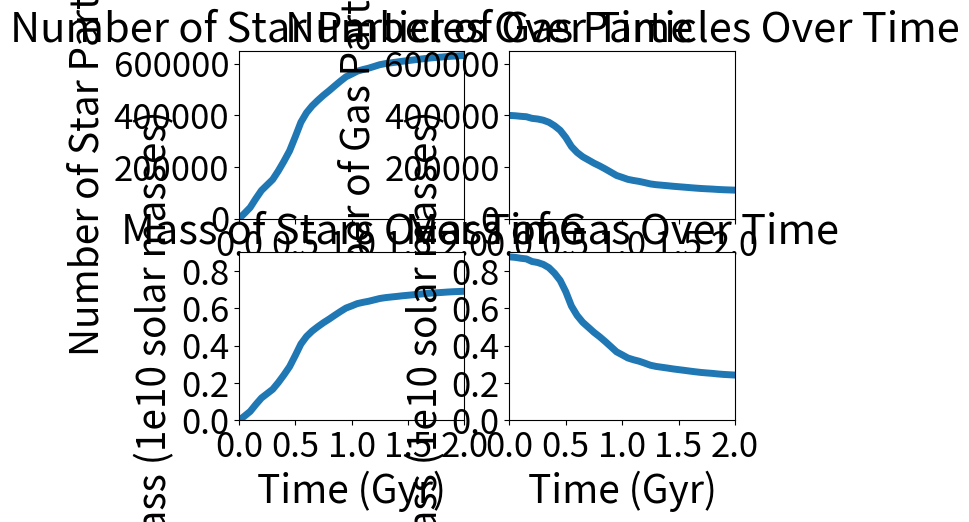

Source code (Python):
import math 
import matplotlib.pyplot as plt
import matplotlib.ticker as ticker

plt.subplot(221)
plt.plot([0, 0.05, 0.1, 0.15, 0.2, 0.25, 0.3, 0.35, 0.4, 0.45, 0.5, 
0.55, 0.6, 0.65, 0.7, 0.75, 0.8, 0.85, 0.9, 0.95, 1,
1.05, 1.1, 1.15, 1.2, 1.25, 1.3, 1.35, 1.4, 1.45, 1.5,
1.55, 1.6, 1.65, 1.7, 1.75, 1.8, 1.85, 1.9, 1.95, 2], 

[0, 21247, 43772, 77870, 109553, 130883, 152127, 185588, 222965, 263252, 317200, 
373579, 410611, 437118, 458272, 477832, 495426, 514188, 532361, 549503, 559971,
571234, 577387, 582725, 589476, 596327, 600549, 603550, 606394, 609568, 612128,
614722, 617504, 619984, 622431, 624246, 625861, 627851, 629392, 630523, 631734], linewidth=5)

plt.title('Number of Star Particles Over Time', fontsize=30)
plt.xlabel('Time (Gyr)', fontsize=28)
plt.ylabel('Number of Star Particles', fontsize=28)
plt.axis([0, 2, 0, 650000])
plt.xticks(fontsize=25)
plt.yticks(fontsize=25)


plt.subplot(222)
plt.plot([0, 0.05, 0.1, 0.15, 0.2, 0.25, 0.3, 0.35, 0.4, 0.45, 0.5, 
0.55, 0.6, 0.65, 0.7, 0.75, 0.8, 0.85, 0.9, 0.95, 1,
1.05, 1.1, 1.15, 1.2, 1.25, 1.3, 1.35, 1.4, 1.45, 1.5,
1.55, 1.6, 1.65, 1.7, 1.75, 1.8, 1.85, 1.9, 1.95, 2], 

[400000, 398755, 396597, 394963, 388674, 386159, 381506, 373506, 359975, 342346, 314609,
279596, 256769, 239981, 227717, 215308, 204652, 192854, 180368, 167708, 160379,
152725, 148358, 144784, 140047, 134992, 132032, 130061, 128108, 125984, 124187,
122468, 120625, 118878, 117294, 116080, 114999, 113563, 112471, 111662, 110895], linewidth=5)

plt.title('Number of Gas Particles Over Time', fontsize=30)
plt.xlabel('Time (Gyr)', fontsize=28)
plt.ylabel('Number of Gas Particles', fontsize=28)
plt.axis([0, 2, 0, 650000])
plt.xticks(fontsize=25)
plt.yticks(fontsize=25)



#####################################################################


mass_star = 1.09526 * (10**-6)
mass_gas = 2.19052 * (10**-6)

plt.subplot(223)
plt.plot([0, 0.05, 0.1, 0.15, 0.2, 0.25, 0.3, 0.35, 0.4, 0.45, 0.5, 
0.55, 0.6, 0.65, 0.7, 0.75, 0.8, 0.85, 0.9, 0.95, 1,
1.05, 1.1, 1.15, 1.2, 1.25, 1.3, 1.35, 1.4, 1.45, 1.5,
1.55, 1.6, 1.65, 1.7, 1.75, 1.8, 1.85, 1.9, 1.95, 2], 

[0, 21247*mass_star, 43772*mass_star, 77870*mass_star, 109553*mass_star, 130883*mass_star, 152127*mass_star, 185588*mass_star, 222965*mass_star, 263252*mass_star, 317200*mass_star, 
373579*mass_star, 410611*mass_star, 437118*mass_star, 458272*mass_star, 477832*mass_star, 495426*mass_star, 514188*mass_star, 532361*mass_star, 549503*mass_star, 559971*mass_star,
571234*mass_star, 577387*mass_star, 582725*mass_star, 589476*mass_star, 596327*mass_star, 600549*mass_star, 603550*mass_star, 606394*mass_star, 609568*mass_star, 612128*mass_star,
614722*mass_star, 617504*mass_star, 619984*mass_star, 622431*mass_star, 624246*mass_star, 625861*mass_star, 627851*mass_star, 629392*mass_star, 630523*mass_star, 631734*mass_star], linewidth=5)

plt.title('Mass of Stars Over Time', fontsize=30)
plt.xlabel('Time (Gyr)', fontsize=28)
plt.ylabel('Mass (1e10 solar masses)', fontsize=28)
plt.axis([0, 2, 0, 0.9])
plt.xticks(fontsize=25)
plt.yticks(fontsize=25)

plt.subplot(224)
plt.plot([0, 0.05, 0.1, 0.15, 0.2, 0.25, 0.3, 0.35, 0.4, 0.45, 0.5, 
0.55, 0.6, 0.65, 0.7, 0.75, 0.8, 0.85, 0.9, 0.95, 1,
1.05, 1.1, 1.15, 1.2, 1.25, 1.3, 1.35, 1.4, 1.45, 1.5,
1.55, 1.6, 1.65, 1.7, 1.75, 1.8, 1.85, 1.9, 1.95, 2], 

[400000*mass_gas, 398755*mass_gas, 396597*mass_gas, 394963*mass_gas, 388674*mass_gas, 386159*mass_gas, 381506*mass_gas, 373506*mass_gas, 359975*mass_gas, 342346*mass_gas, 314609*mass_gas,
279596*mass_gas, 256769*mass_gas, 239981*mass_gas, 227717*mass_gas, 215308*mass_gas, 204652*mass_gas, 192854*mass_gas, 180368*mass_gas, 167708*mass_gas, 160379*mass_gas,
152725*mass_gas, 148358*mass_gas, 144784*mass_gas, 140047*mass_gas, 134992*mass_gas, 132032*mass_gas, 130061*mass_gas, 128108*mass_gas, 125984*mass_gas, 124187*mass_gas,
122468*mass_gas, 120625*mass_gas, 118878*mass_gas, 117294*mass_gas, 116080*mass_gas, 114999*mass_gas, 113563*mass_gas, 112471*mass_gas, 111662*mass_gas, 110895*mass_gas], linewidth=5)

plt.title('Mass of Gas Over Time', fontsize=30)
plt.xlabel('Time (Gyr)', fontsize=28)
plt.ylabel('Mass (1e10 solar masses)', fontsize=28)
plt.axis([0, 2, 0, 0.9])
plt.xticks(fontsize=25)
plt.yticks(fontsize=25)

plt.show()






















































#import numpy as np
#import matplotlib.pyplot as plt
#import glio
#for num1 in range(5):
#	for num2 in range(10):
#		snap_name = 'snapshot_0%d%d' % (num1, num2)
#		print snap_name
#		s = glio.GadgetSnapshot(snap_name)
#		s.load()
#
#		f = open('data_gas_xy', 'w')
#		for i in range(0, len(s.pos[0][:])):
#			f.write("%s\n" % s.pos[0][i][0])
#		
#		f.close()
#		
#		my_file = open('data_gas_xy')
#		file_contents = my_file.read()
#		print len(my_file)
